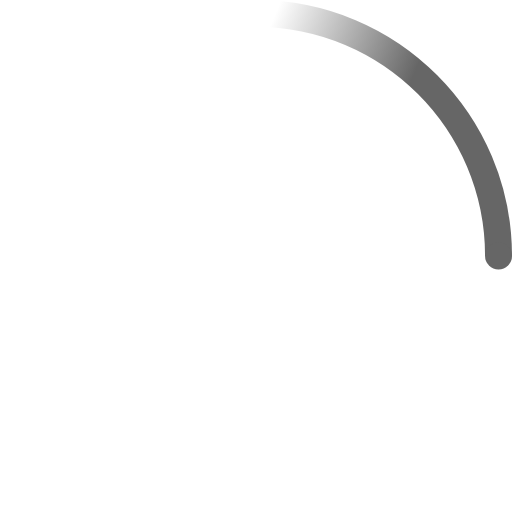
t = 0.00 s
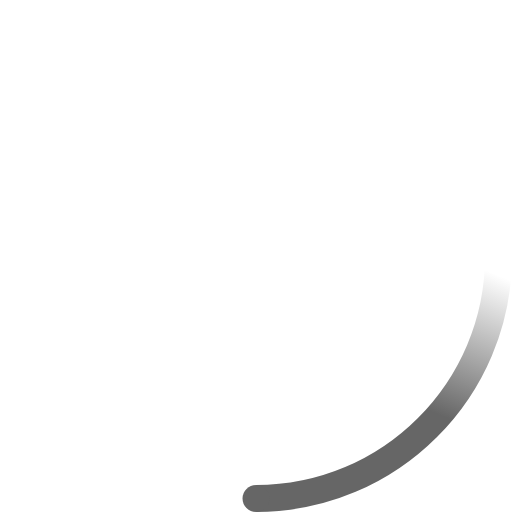
t = 0.23 s
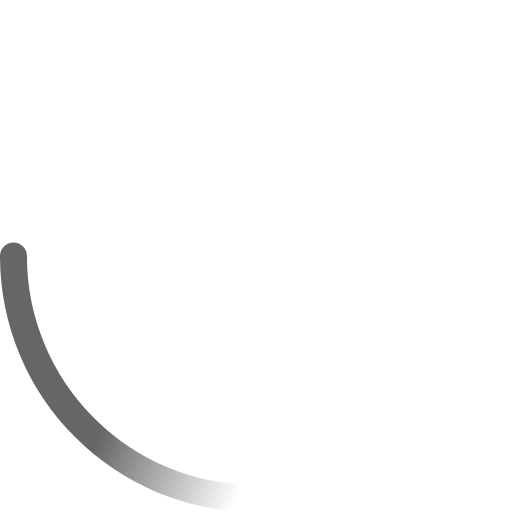
t = 0.45 s
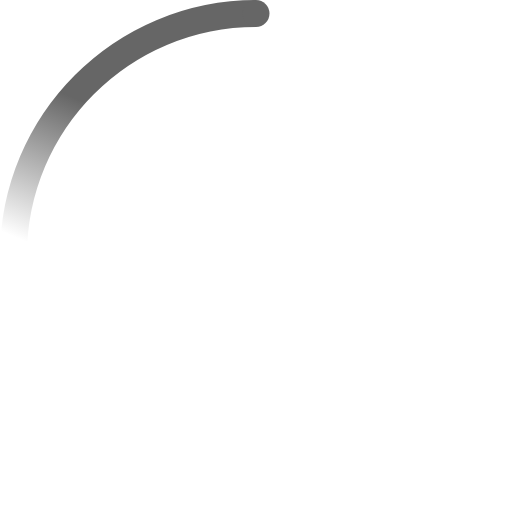
t = 0.68 s

The animated SVG that drew these frames (rendered in a browser with its animation timeline set to each time). Animation: 2 SMIL elements (animateTransform=2); one cycle of 0.90 s, repeats indefinitely.

<!-- By Sam Herbert (@sherb), for everyone. More @ http://goo.gl/7AJzbL -->
<svg fill="#666" width="20" height="20" viewBox="0 0 38 38" xmlns="http://www.w3.org/2000/svg">
    <defs>
        <linearGradient x1="8.042%" y1="0%" x2="65.682%" y2="23.865%" id="a">
            <stop stop-color="#666" stop-opacity="0" offset="0%"/>
            <stop stop-color="#666" stop-opacity=".631" offset="63.146%"/>
            <stop stop-color="#666" offset="100%"/>
        </linearGradient>
    </defs>
    <g fill="none" fill-rule="evenodd">
        <g transform="translate(1 1)">
            <path d="M36 18c0-9.94-8.06-18-18-18" id="Oval-2" stroke="url(#a)" stroke-width="2">
                <animateTransform
                    attributeName="transform"
                    type="rotate"
                    from="0 18 18"
                    to="360 18 18"
                    dur="0.9s"
                    repeatCount="indefinite" />
            </path>
            <circle fill="#666" cx="36" cy="18" r="1">
                <animateTransform
                    attributeName="transform"
                    type="rotate"
                    from="0 18 18"
                    to="360 18 18"
                    dur="0.9s"
                    repeatCount="indefinite" />
            </circle>
        </g>
    </g>
</svg>
